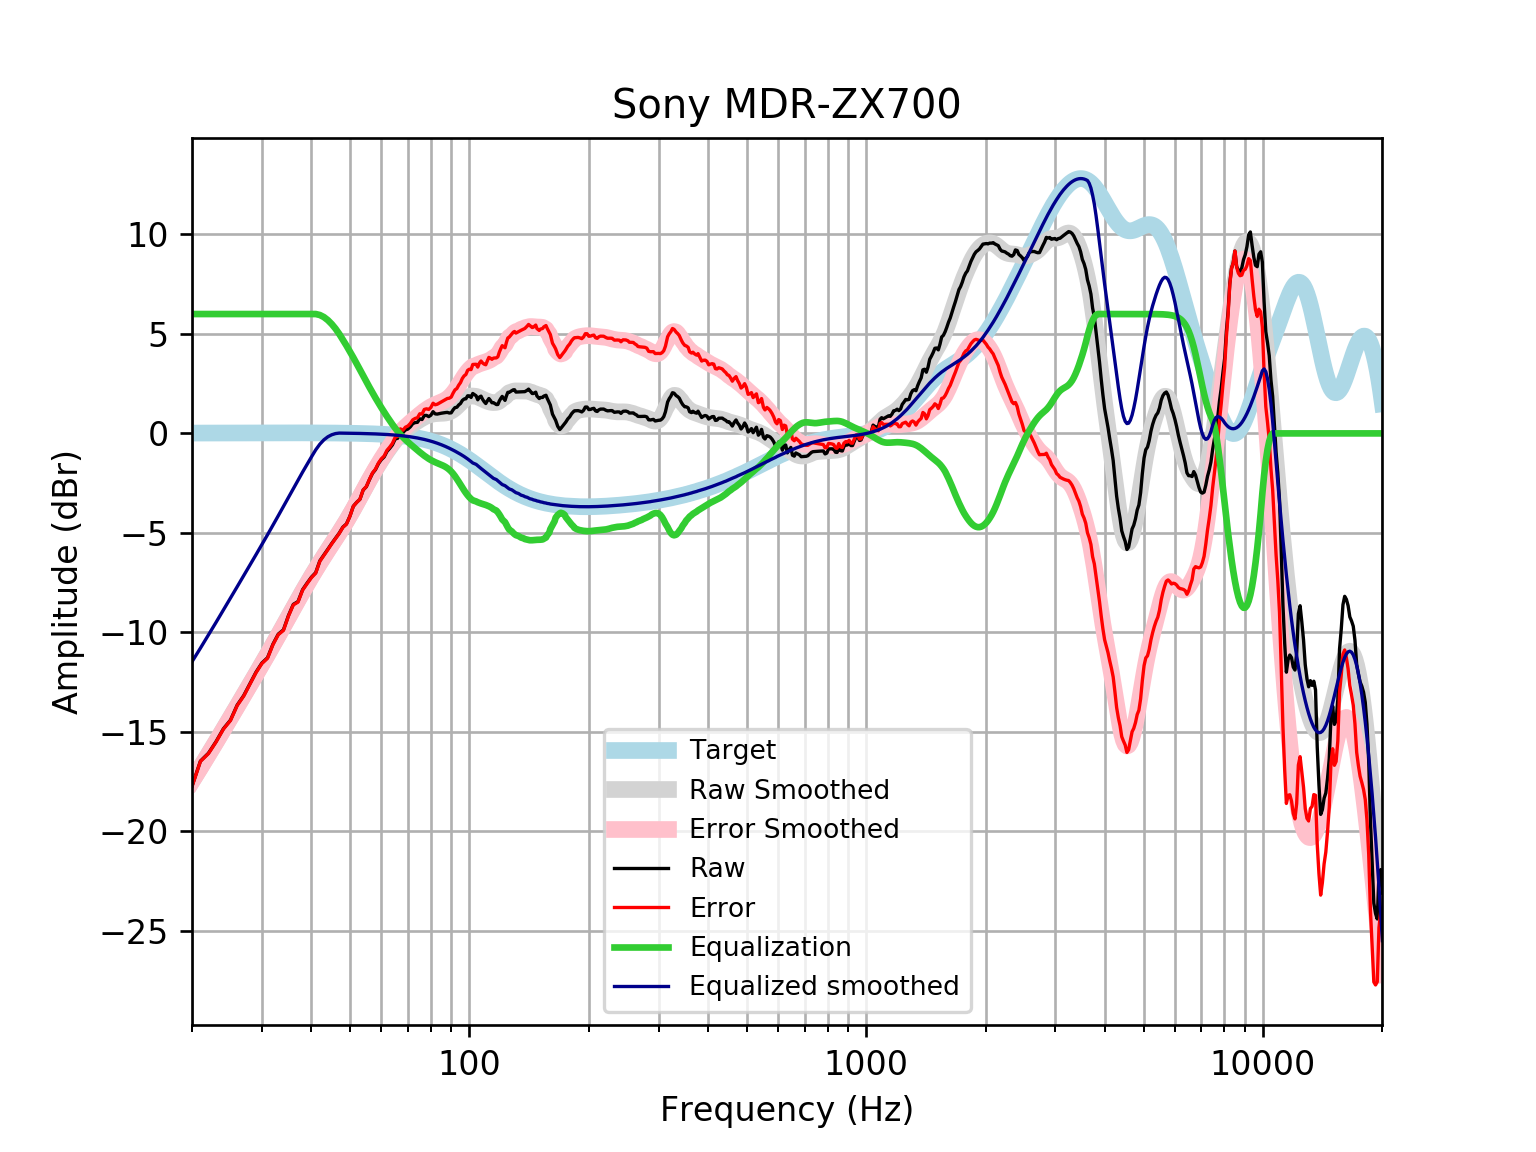

Data behind this chart, as committed beside it:
frequency, raw, error, smoothed, error_smoothed, equalization, equalized_raw, equalized_smoothed, target
20, -17.73, -17.75, -17.48, -17.49, 6, -11.73, -11.48, 0.01648
21, -16.47, -16.49, -16.79, -16.81, 6.0, -10.47, -10.79, 0.01765
22, -16.07, -16.09, -16.13, -16.15, 6.0, -10.07, -10.13, 0.01876
23, -15.49, -15.51, -15.49, -15.51, 6.0, -9.486, -9.494, 0.01983
24, -14.84, -14.86, -14.88, -14.9, 6, -8.842, -8.875, 0.02084
25, -14.41, -14.43, -14.28, -14.3, 6.0, -8.411, -8.279, 0.02179
26, -13.65, -13.68, -13.7, -13.73, 6.0, -7.653, -7.703, 0.02269
27, -13.18, -13.2, -13.15, -13.17, 6, -7.177, -7.149, 0.02353
28, -12.57, -12.6, -12.61, -12.64, 6.0, -6.574, -6.613, 0.02431
29, -12, -12.02, -12.09, -12.12, 6, -5.998, -6.093, 0.02502
30, -11.54, -11.57, -11.59, -11.61, 6.0, -5.542, -5.588, 0.02566
31, -11.28, -11.3, -11.09, -11.12, 6, -5.275, -5.094, 0.02622
32, -10.59, -10.61, -10.61, -10.64, 6, -4.587, -4.61, 0.02668
33, -10.09, -10.11, -10.14, -10.16, 6.0, -4.087, -4.136, 0.02704
34, -9.874, -9.901, -9.67, -9.697, 6, -3.874, -3.67, 0.02728
35, -9.158, -9.186, -9.216, -9.243, 6, -3.158, -3.216, 0.0274
36, -8.594, -8.621, -8.775, -8.803, 6, -2.594, -2.775, 0.02739
37, -8.452, -8.479, -8.35, -8.378, 6.0, -2.452, -2.35, 0.02723
38, -7.852, -7.879, -7.943, -7.969, 6, -1.852, -1.943, 0.02692
39, -7.525, -7.551, -7.553, -7.579, 6.0, -1.525, -1.553, 0.02644
40, -7.222, -7.248, -7.181, -7.207, 6.0, -1.222, -1.181, 0.02579
41, -6.998, -7.023, -6.827, -6.852, 6.0, -0.9981, -0.8274, 0.02496
42, -6.402, -6.426, -6.49, -6.514, 5.95, -0.4519, -0.5401, 0.02393
43, -6.11, -6.133, -6.169, -6.191, 5.846, -0.2641, -0.3226, 0.02272
44, -5.818, -5.84, -5.86, -5.881, 5.691, -0.1274, -0.1692, 0.0213
45, -5.531, -5.551, -5.562, -5.582, 5.495, -0.03639, -0.06766, 0.01967
46, -5.272, -5.29, -5.271, -5.289, 5.263, -0.008899, -0.008057, 0.01783
47, -5.012, -5.028, -4.984, -5, 5, -0.0123, 0.01579, 0.01577
48, -4.709, -4.723, -4.696, -4.709, 4.709, -0.0001849, 0.0135, 0.01347
49, -4.552, -4.563, -4.405, -4.416, 4.416, -0.1364, 0.01097, 0.01094
50, -4.161, -4.169, -4.109, -4.117, 4.117, -0.04356, 0.008186, 0.008144
51, -3.661, -3.666, -3.809, -3.814, 3.814, 0.1535, 0.005126, 0.00508
52, -3.465, -3.467, -3.507, -3.508, 3.508, 0.04292, 0.001774, 0.001724
53, -3.31, -3.308, -3.205, -3.203, 3.203, -0.107, -0.001894, -0.001946
54, -2.845, -2.839, -2.906, -2.901, 2.901, 0.0552, -0.005905, -0.005958
55, -2.681, -2.67, -2.616, -2.605, 2.605, -0.07513, -0.01029, -0.01034
56, -2.324, -2.309, -2.335, -2.32, 2.32, -0.004438, -0.01508, -0.01514
57, -2.007, -1.987, -2.066, -2.046, 2.046, 0.0388, -0.02033, -0.02038
58, -1.82, -1.794, -1.811, -1.785, 1.785, -0.03535, -0.02607, -0.02611
59, -1.523, -1.49, -1.568, -1.535, 1.535, 0.01282, -0.03234, -0.03238
60, -1.318, -1.278, -1.337, -1.298, 1.298, -0.01996, -0.03921, -0.03925
61, -1.181, -1.134, -1.117, -1.07, 1.07, -0.1103, -0.04672, -0.04675
62, -0.9047, -0.8498, -0.9084, -0.8534, 0.8534, -0.05132, -0.05494, -0.05496
63, -0.7519, -0.6879, -0.7108, -0.6469, 0.6469, -0.105, -0.06392, -0.06393
64, -0.5744, -0.5007, -0.5255, -0.4518, 0.4518, -0.1226, -0.07372, -0.07373
65, -0.2861, -0.2017, -0.3539, -0.2695, 0.2695, -0.01653, -0.0844, -0.08441
66, -0.2415, -0.1455, -0.1975, -0.1015, 0.1015, -0.14, -0.09604, -0.09603
67, 0.1196, 0.2283, -0.05698, 0.0517, -0.0517, 0.06795, -0.1087, -0.1087
68, 0.0367, 0.1591, 0.06809, 0.1905, -0.1905, -0.1538, -0.1224, -0.1224
69, 0.1737, 0.3109, 0.1793, 0.3165, -0.3165, -0.1429, -0.1372, -0.1372
70, 0.2185, 0.3718, 0.2792, 0.4325, -0.4325, -0.214, -0.1533, -0.1533
71, 0.3294, 0.4999, 0.3707, 0.5413, -0.5413, -0.2119, -0.1706, -0.1706
72, 0.4905, 0.6797, 0.4563, 0.6456, -0.6456, -0.1551, -0.1892, -0.1892
73, 0.5435, 0.7527, 0.5378, 0.747, -0.747, -0.2035, -0.2092, -0.2092
74, 0.5572, 0.7878, 0.6157, 0.8463, -0.8463, -0.2891, -0.2306, -0.2305
75, 0.7342, 0.9876, 0.6894, 0.9429, -0.9429, -0.2087, -0.2535, -0.2534
76, 0.6958, 0.9736, 0.7577, 1.036, -1.036, -0.3398, -0.2778, -0.2778
77, 0.9013, 1.205, 0.819, 1.123, -1.123, -0.2214, -0.3037, -0.3037
78, 0.9047, 1.236, 0.8719, 1.203, -1.203, -0.2985, -0.3312, -0.3312
79, 0.8443, 1.205, 0.9154, 1.276, -1.276, -0.4315, -0.3604, -0.3603
... 553 more rows
